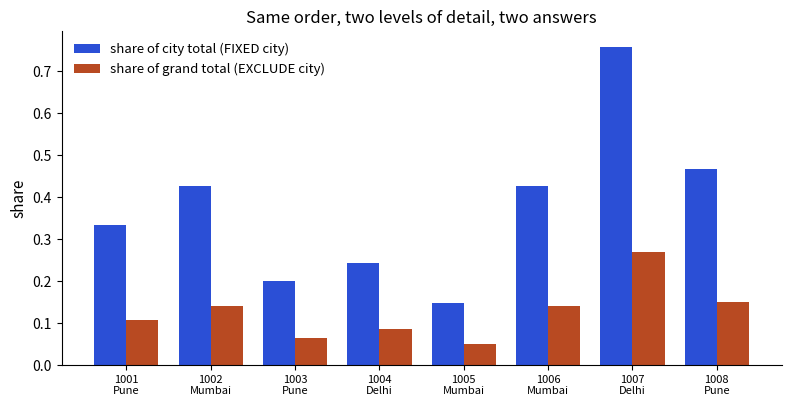

Python code for this plot:
import matplotlib; matplotlib.use("Agg")
import matplotlib.pyplot as plt
from matplotlib.patches import FancyBboxPatch, FancyArrowPatch, Rectangle
import numpy as np
B,O,T,R,P="#2b4fd6","#b84a22","#357a70","#aa2d26","#6a2fd0"
def box(ax,x,y,w,h,txt,col,fs=9.5,fc=None,tc="white"):
    ax.add_patch(FancyBboxPatch((x,y),w,h,boxstyle="round,pad=0.02,rounding_size=0.08",fc=fc or col,ec=col,lw=1.5))
    ax.text(x+w/2,y+h/2,txt,ha="center",va="center",fontsize=fs,color=tc,fontweight="bold")
def arrow(ax,x1,y1,x2,y2,col="#444",lw=1.8):
    ax.add_patch(FancyArrowPatch((x1,y1),(x2,y2),arrowstyle="-|>",mutation_scale=16,color=col,lw=lw))

import pandas as pd
d=pd.DataFrame({"id":[1001,1002,1003,1004,1005,1006,1007,1008],"city":["Pune","Mumbai","Pune","Delhi","Mumbai","Mumbai","Delhi","Pune"],
 "amt":[998,1299,597,799,450,1298,2499,1400]})
d["fixed"]=d.amt/d.groupby("city").amt.transform("sum"); d["total"]=d.amt/d.amt.sum()
fig,ax=plt.subplots(figsize=(8,4.2),dpi=110); x=np.arange(8); w_=.38
ax.bar(x-w_/2,d.fixed,w_,color=B,label="share of city total (FIXED city)")
ax.bar(x+w_/2,d.total,w_,color=O,label="share of grand total (EXCLUDE city)")
ax.set_xticks(x); ax.set_xticklabels([f"{i}\n{c}" for i,c in zip(d.id,d.city)],fontsize=8)
ax.set_ylabel("share",fontsize=11); ax.legend(frameon=False,fontsize=9.5)
ax.set_title("Same order, two levels of detail, two answers",fontsize=12)
for s in ("top","right"): ax.spines[s].set_visible(False)
fig.tight_layout(); fig.savefig("ch11d_lod.png")
